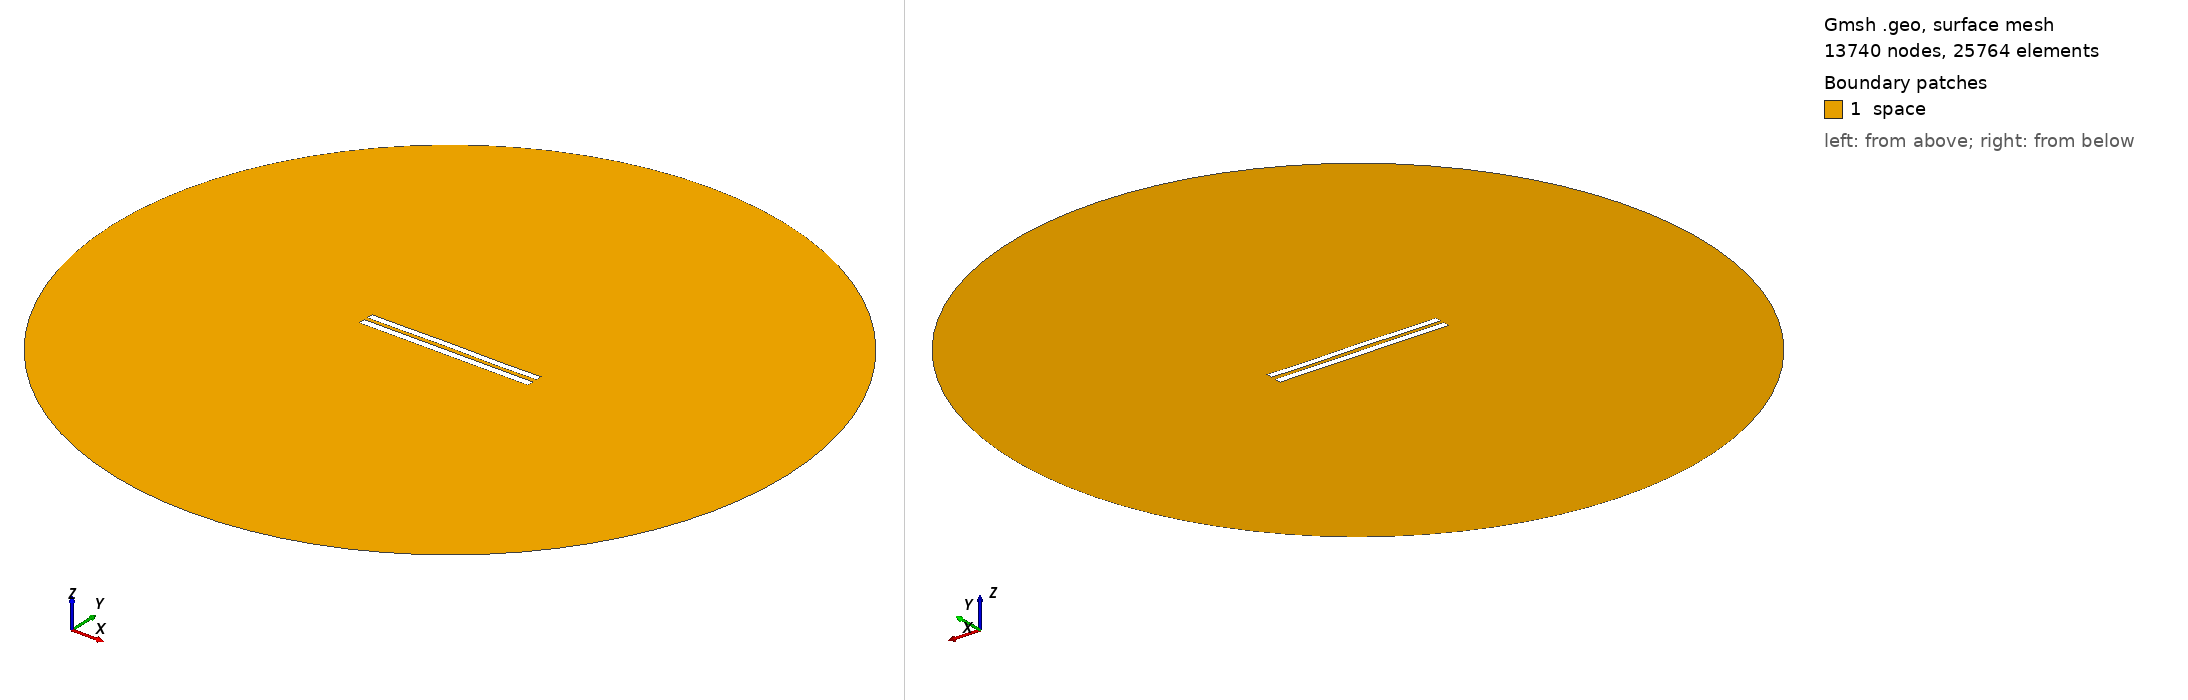

Gmsh geometry script, surface-meshed: 13740 nodes, 25764 surface elements. Boundary patches (legend numbers): 1 space. Left view from above one corner, right view from below the opposite corner. Legend entries are the model's physical surfaces. The drawing asked Gmsh for element sizes between 1% and 20% of the model's largest extent; the script's own settings can give other sizes.

=== 5592.geo (drawn) ===
//---------------------------------------
// Geometry kernel
//---------------------------------------

SetFactory("OpenCASCADE");



//---------------------------------------
// Parameters of the geometry
//---------------------------------------

// Overetch of the upper plate
overetch = 0.125;

// Distance between the plates
distance = 2.25;

// Discretization over the x axis (for the deformation)
nx = 50; 

// Length of the plate
L = 100 - overetch; 

// Number of modes
n = 4; 

// 1st mode coefficient
coeff(1) = 0.15;
beta(1) = 0.596864 * 3.1415926535 / L;

// 2nd mode coefficient
coeff(2) = 0.07499999999999998;
beta(2) = 1.49418 * 3.1415926535 / L;

// 3rd mode coefficient
coeff(3) = 0.07499999999999998;
beta(3) = 2.50025 * 3.1415926535 / L;

// 4th mode coefficient
coeff(4) = -0.075;
beta(4) = 3.49999 * 3.1415926535 / L;



//---------------------------------------
// Upper plate (deformed rectangle)
//---------------------------------------

// Coordiantes of the upper plate
xmin = -50;
xmax = 50 - overetch;

// Height of the upper plate
yheight = 4 - 2 * overetch;

// Indexes of the points
UpperID[] = {};
LowerID[] = {};
LeftID[] = {};
RightID[] = {};

// Point index
p = 1;

// Horizontal edges
For i In {1:nx}
    x = xmin + (i-1)*(xmax - xmin)/(nx-1);

    y_bottom = distance / 2 + overetch;
    For j In {1:n}
        C = (Cosh(beta(j)*L) + Cos(beta(j)*L)) / (Sinh(beta(j)*L) + Sin(beta(j)*L));
        y_bottom  = y_bottom + coeff(j) * (Cosh(beta(j)*(x+50)) - Cos(beta(j)*(x+50)) - C * (Sinh(beta(j)*(x+50)) - Sin(beta(j)*(x+50))));
    EndFor

    y_top = y_bottom + yheight;

    Point(p) = {x, y_top, 0, 1.0};
    UpperID[i] = p;
    p = p + 1;

    Point(p) = {x, y_bottom, 0, 1.0};
    LowerID[i] = p;
    p = p + 1;
EndFor

// Create point lists
UpperPts[] = {}; LowerPts[] = {};
For i In {1:nx}
  UpperPts[] += {UpperID[i]};
  LowerPts[] += {LowerID[i]};
EndFor

// Build splines
Spline(1) = {UpperPts[]};
Spline(2) = {LowerPts[]};
Line(3) = {LowerPts[nx-1], UpperPts[nx-1]};
Line(4) = {LowerPts[0], UpperPts[0]};

// Build the plane surface
Curve Loop(1) = {2, 3, -1, -4};
Plane Surface(1) = {1};



//---------------------------------------
// Lower plate (rectangle)
//---------------------------------------

// Vertices
Point(1001) = {-50, -1, 0, 1.0};
Point(1002) = { 50, -1, 0, 1.0};
Point(1003) = { 50,  -5, 0, 1.0};
Point(1004) = {-50,  -5, 0, 1.0};

// Edges
Line(5) = {1001, 1002};
Line(6) = {1002, 1003};
Line(7) = {1003, 1004};
Line(8) = {1004, 1001};

// Plane surface
Line Loop(2) = {5, 6, 7, 8};
Plane Surface(2) = {2}; 



//---------------------------------------
// Outer (fictious) boundary
//---------------------------------------

// Points
Point(1005) = {0, 0, 0};       // Center
Point(1006) = {200, 0, 0};     // Start point
Point(1007) = {0, 200, 0};     // 90 degrees
Point(1008) = {-200, 0, 0};    // 180 degrees
Point(1009) = {0, -200, 0};    // 270 degrees

// Circle arcs (each needs start, center, end)
Circle(9) = {1006, 1005, 1007};
Circle(10) = {1007, 1005, 1008};
Circle(11) = {1008, 1005, 1009};
Circle(12) = {1009, 1005, 1006};

// Plane surface for the entire domain
Curve Loop(3) = {9, 10, 11, 12};
Surface(3) = {3};

// Subtract the plates from the whole domain to obtain the actual domain where we want to solve the equations
BooleanDifference{ Surface{3}; Delete; }{ Surface{1}; Surface{2}; Delete; }




//---------------------------------------
// Transfinite Lines/Curves
//---------------------------------------

// Set the number of points on the boundaries
r = 7;

// Plates
Transfinite Curve {1, 2} = 50*r Using Progression 1;
Transfinite Curve {3, 4} = 2*r Using Progression 1;
Transfinite Line {5, 7} = 50*r Using Progression 1;
Transfinite Line {6, 8} = 2*r Using Progression 1;

// Outer boundary
Transfinite Line {9, 10, 11, 12} = 20 Using Progression 1;



//---------------------------------------
// Physical groups
//---------------------------------------                

// Physical curves (boundaries)
Physical Line("force_segment", 10) = {2};
Physical Line("upper_plate", 11) = {1, 3, 4};
Physical Line("lower_plate", 12) = {5, 6, 7, 8};
Physical Line("boundary", 20) = {9, 10, 11, 12};

// Physical Surfaces
Physical Surface("space", 30) = {3};



//---------------------------------------
// 6. Generate the Mesh
//---------------------------------------

// 2D mesh generation
Mesh 2;
